Labelled photos from "Data", an image-classification folder in yashhashhrrreee/Peppermint-Identification-and-Classification-Model. The possible labels are: dried, fresh, spoiled.

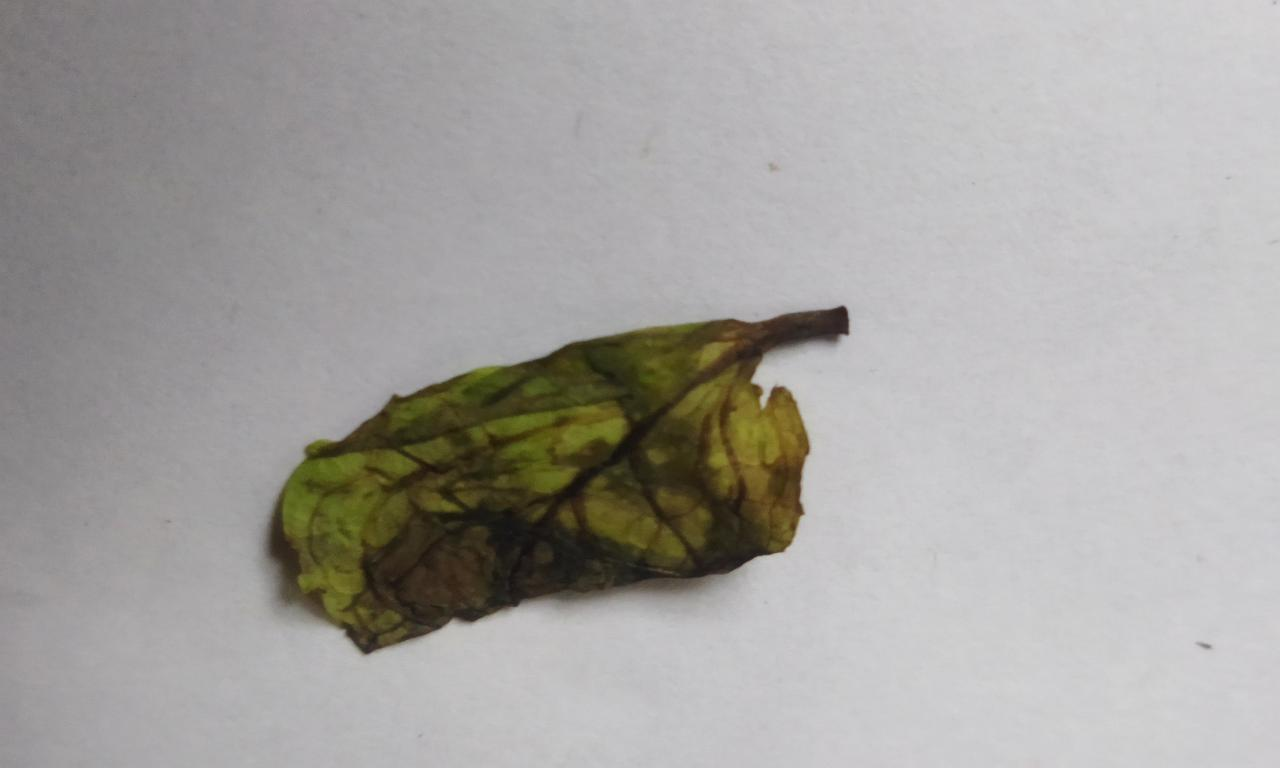
Label: spoiled

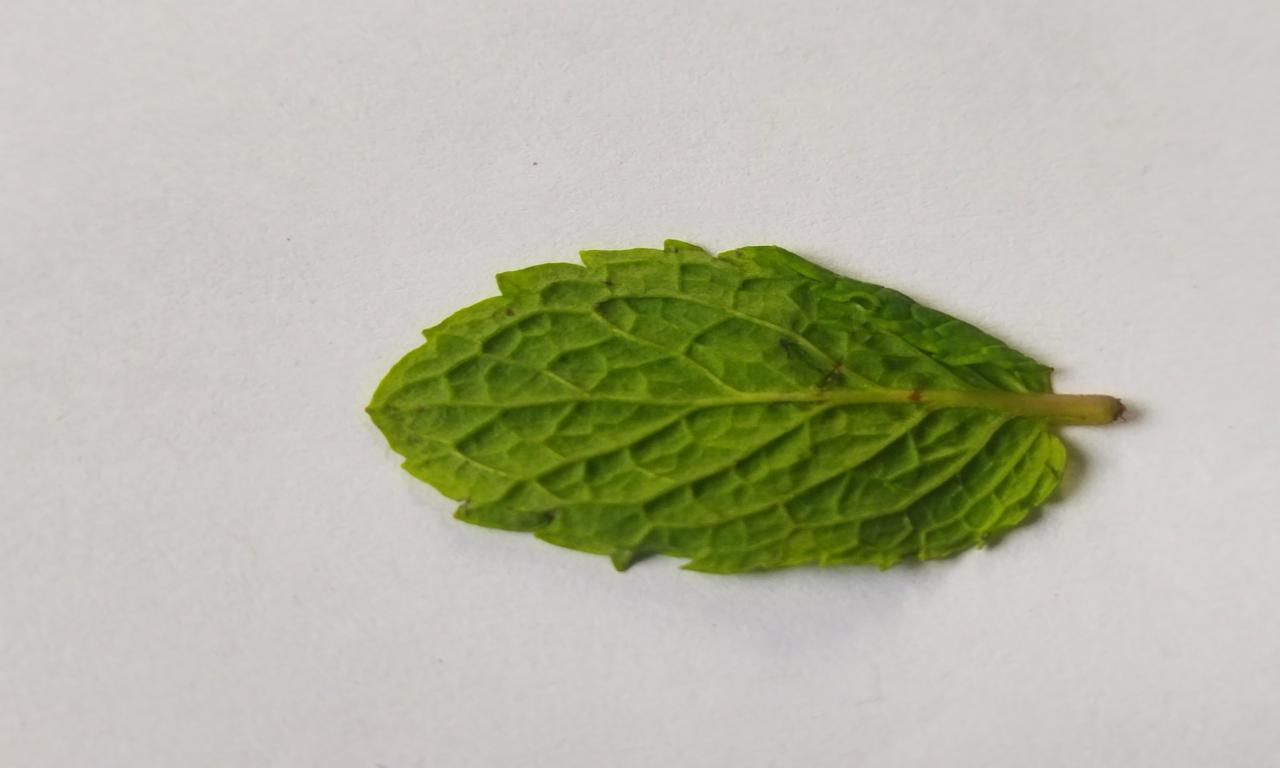
Label: fresh

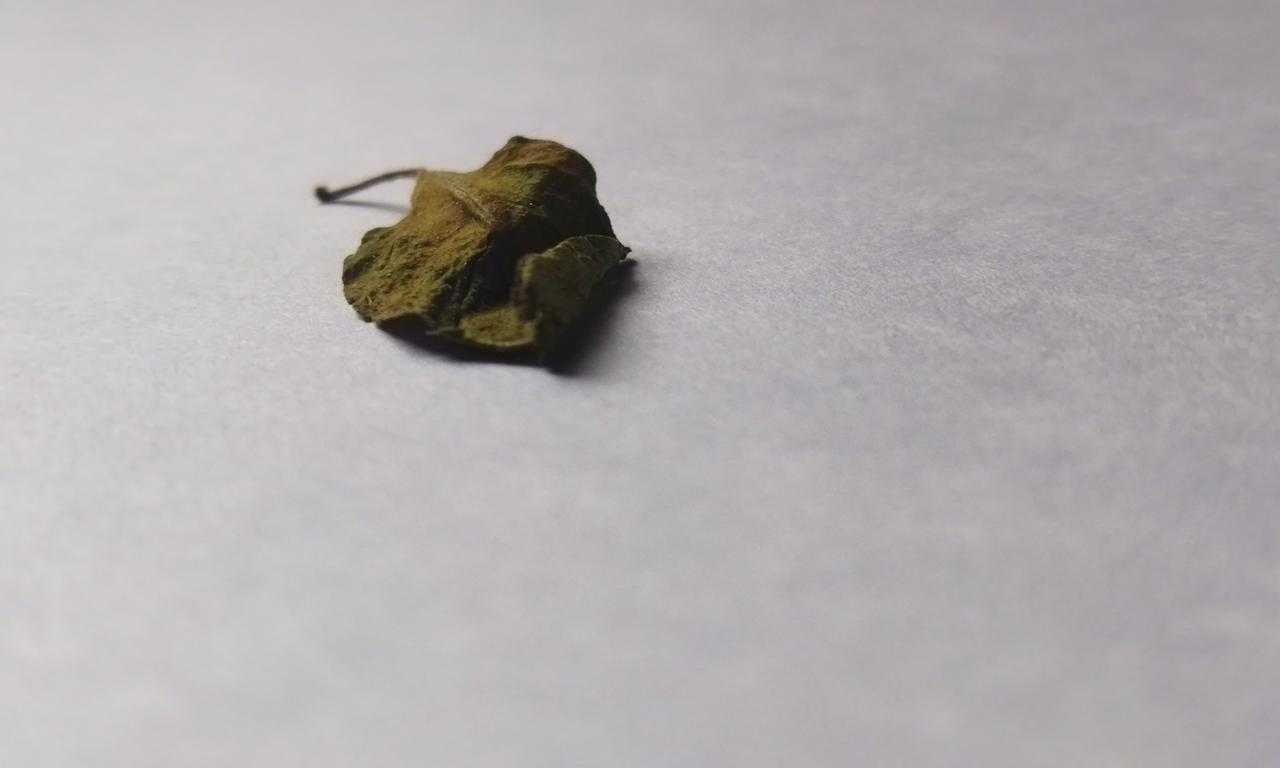
Label: dried

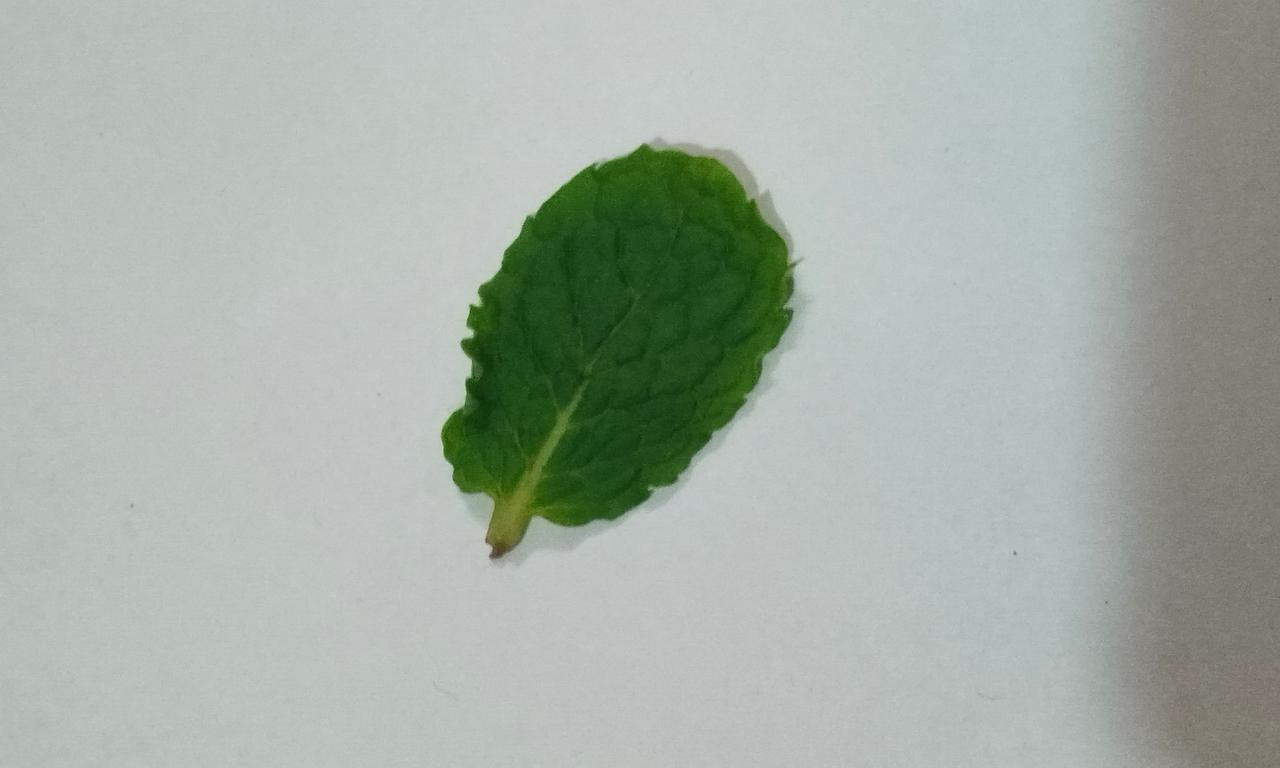
Label: fresh

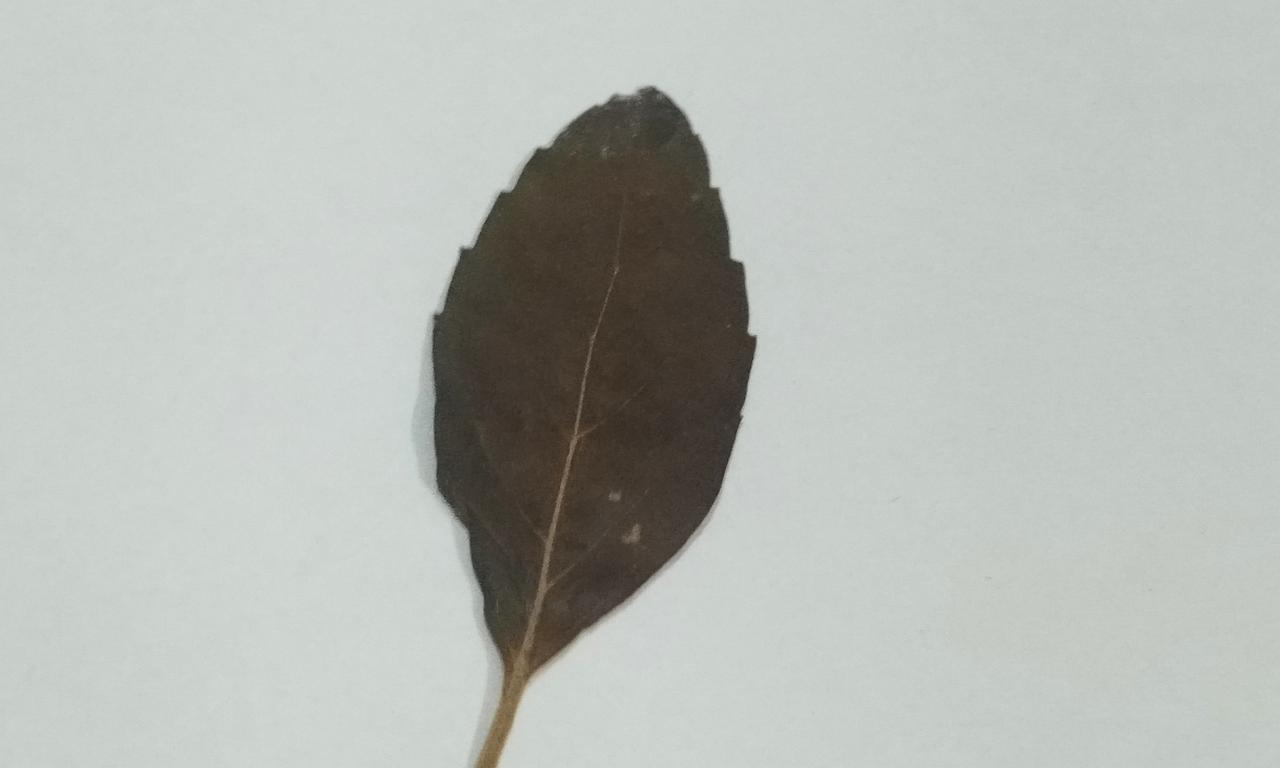
Label: dried

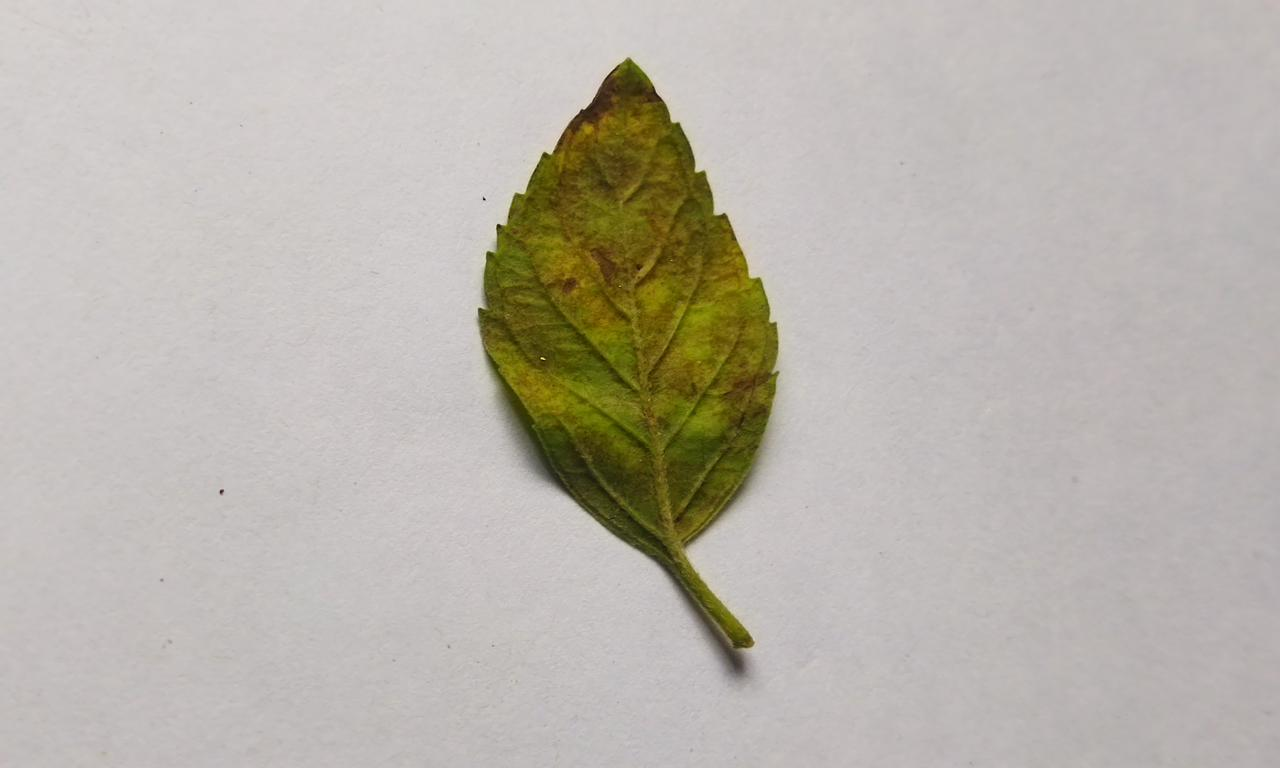
Label: spoiled
